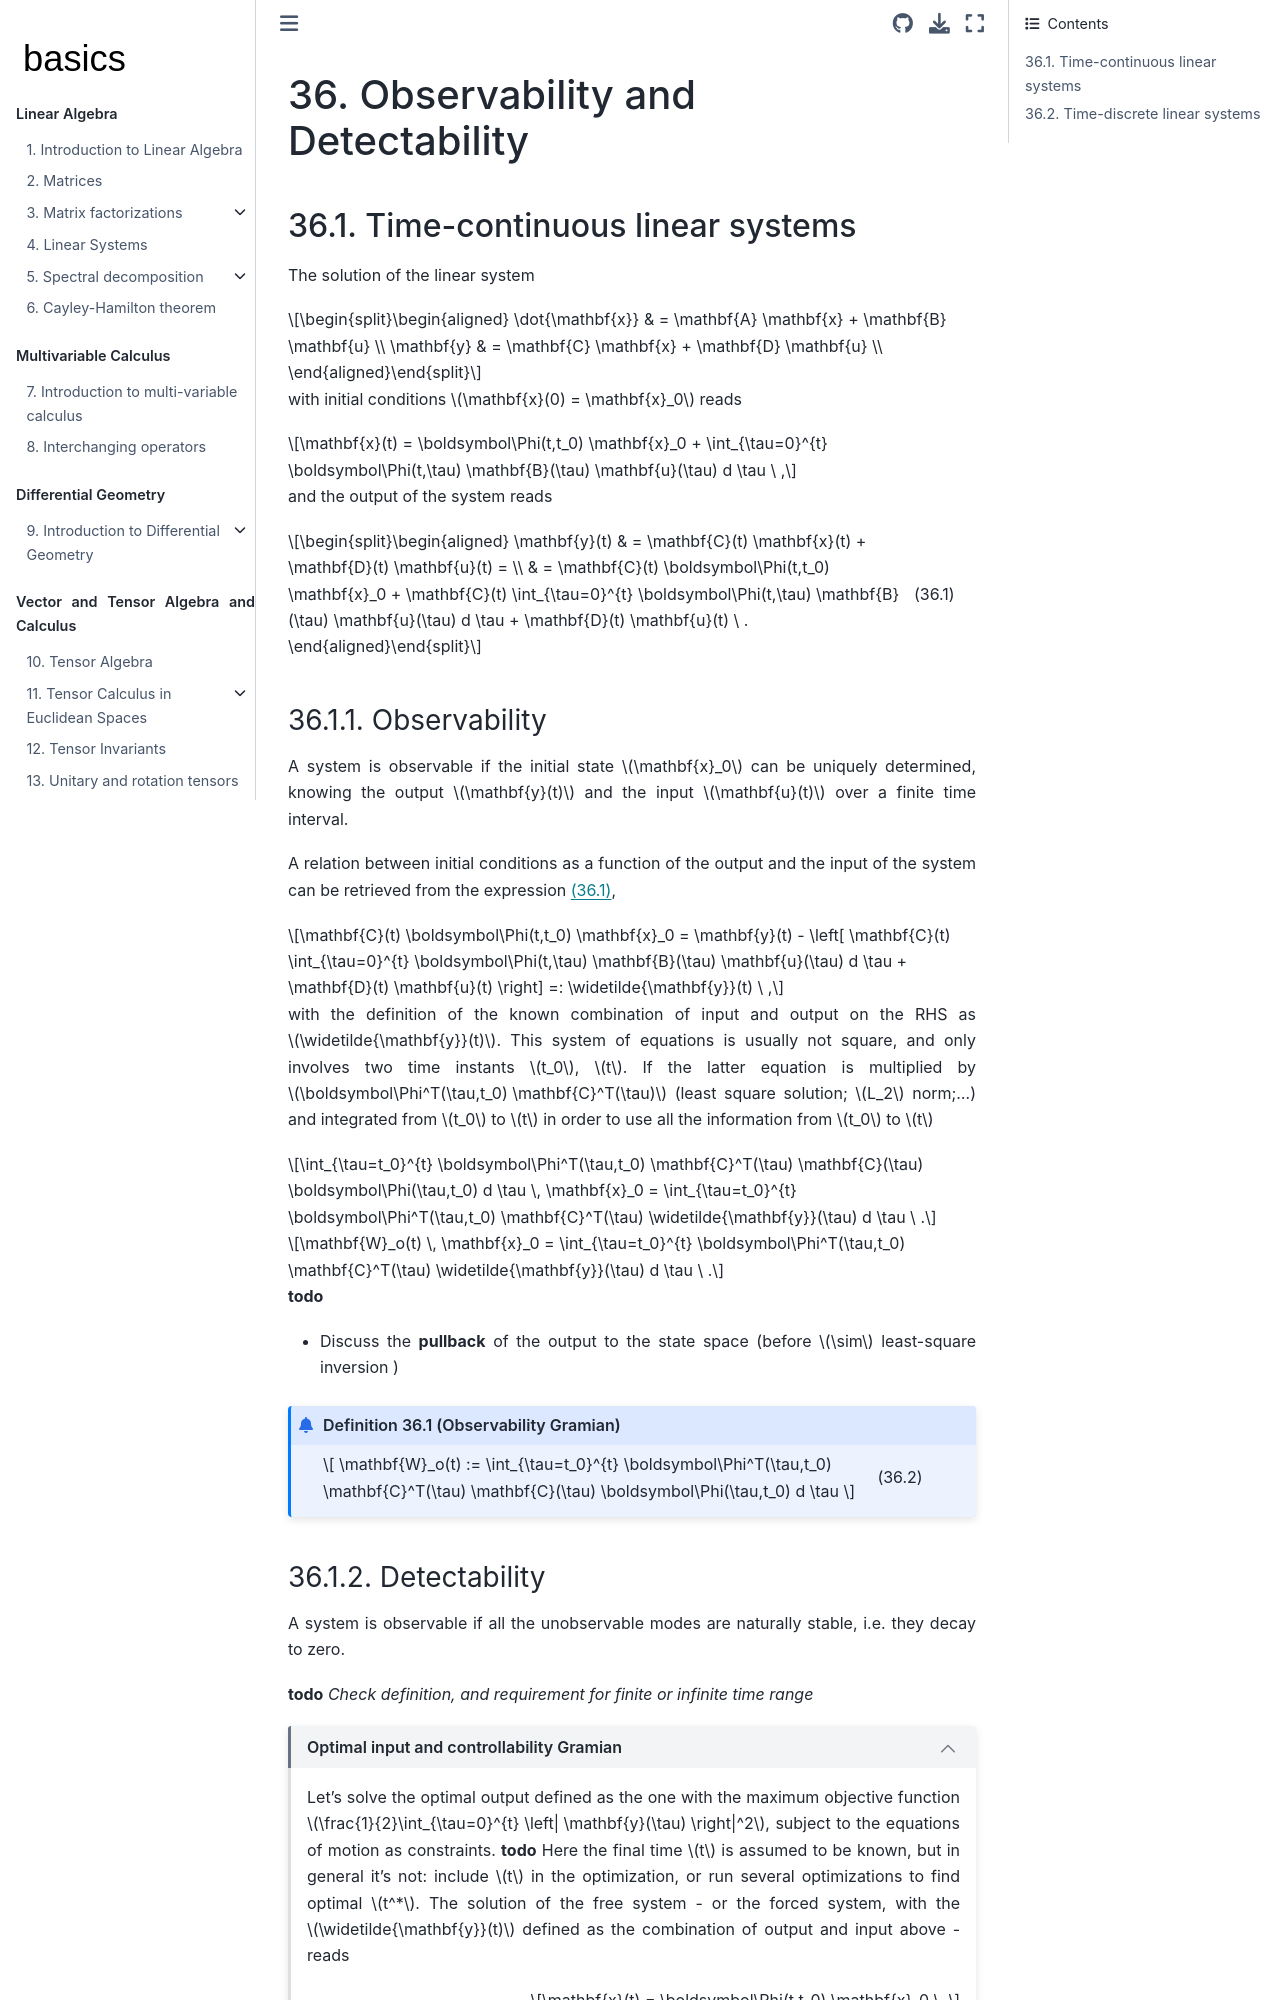

repository: Basics2022/bbooks-math-miscellanea · page: ch/system-theory/observability-detectability.html · generator: jekyll

(observability-detectability)=
# Observability and Detectability

(observability-detectability:time-continuous)=
## Time-continuous linear systems

The solution of the linear system

$$\begin{aligned}
  \dot{\mathbf{x}} & = \mathbf{A} \mathbf{x} + \mathbf{B} \mathbf{u} \\
       \mathbf{y}  & = \mathbf{C} \mathbf{x} + \mathbf{D} \mathbf{u} \\
\end{aligned}$$

with initial conditions $\mathbf{x}(0) = \mathbf{x}_0$ reads

$$\mathbf{x}(t) = \boldsymbol\Phi(t,t_0) \mathbf{x}_0 + \int_{\tau=0}^{t} \boldsymbol\Phi(t,\tau) \mathbf{B}(\tau) \mathbf{u}(\tau) d \tau \ ,$$

and the output of the system reads

$$\begin{aligned}
  \mathbf{y}(t)
  & = \mathbf{C}(t) \mathbf{x}(t) + \mathbf{D}(t) \mathbf{u}(t) = \\
  & = \mathbf{C}(t) \boldsymbol\Phi(t,t_0) \mathbf{x}_0 + \mathbf{C}(t) \int_{\tau=0}^{t} \boldsymbol\Phi(t,\tau) \mathbf{B}(\tau) \mathbf{u}(\tau) d \tau  + \mathbf{D}(t) \mathbf{u}(t)  \ .
\end{aligned}$$ (eq:linear:output)

### Observability

A system is observable if the initial state $\mathbf{x}_0$ can be uniquely determined, knowing the output $\mathbf{y}(t)$ and the input $\mathbf{u}(t)$ over a finite time interval.

A relation between initial conditions as a function of the output and the input of the system can be retrieved from the expression {eq}`eq:linear:output`,

$$\mathbf{C}(t) \boldsymbol\Phi(t,t_0) \mathbf{x}_0 = \mathbf{y}(t) - \left[ \mathbf{C}(t) \int_{\tau=0}^{t} \boldsymbol\Phi(t,\tau) \mathbf{B}(\tau) \mathbf{u}(\tau) d \tau + \mathbf{D}(t) \mathbf{u}(t) \right] =: \widetilde{\mathbf{y}}(t) \ ,$$

with the definition of the known combination of input and output on the RHS as $\widetilde{\mathbf{y}}(t)$.
This system of equations is usually not square, and only involves two time instants $t_0$, $t$. If the latter equation is multiplied by $\boldsymbol\Phi^T(\tau,t_0) \mathbf{C}^T(\tau)$ (least square solution; $L_2$ norm;...) and integrated from $t_0$ to $t$ in order to use all the information from $t_0$ to $t$ 

$$\int_{\tau=t_0}^{t} \boldsymbol\Phi^T(\tau,t_0) \mathbf{C}^T(\tau) \mathbf{C}(\tau) \boldsymbol\Phi(\tau,t_0) d \tau \, \mathbf{x}_0 = \int_{\tau=t_0}^{t} \boldsymbol\Phi^T(\tau,t_0) \mathbf{C}^T(\tau) \widetilde{\mathbf{y}}(\tau) d \tau \ .$$

$$\mathbf{W}_o(t) \, \mathbf{x}_0 = \int_{\tau=t_0}^{t} \boldsymbol\Phi^T(\tau,t_0) \mathbf{C}^T(\tau) \widetilde{\mathbf{y}}(\tau) d \tau \ .$$

**todo**

* Discuss the **pullback** of the output to the state space (before $\sim$ least-square inversion )

```{prf:definition} Observability Gramian
:label: def:observability-gramian

$$
\mathbf{W}_o(t) := \int_{\tau=t_0}^{t} \boldsymbol\Phi^T(\tau,t_0) \mathbf{C}^T(\tau) \mathbf{C}(\tau) \boldsymbol\Phi(\tau,t_0) d \tau
$$ (eq:observability-gramian:def)

```
